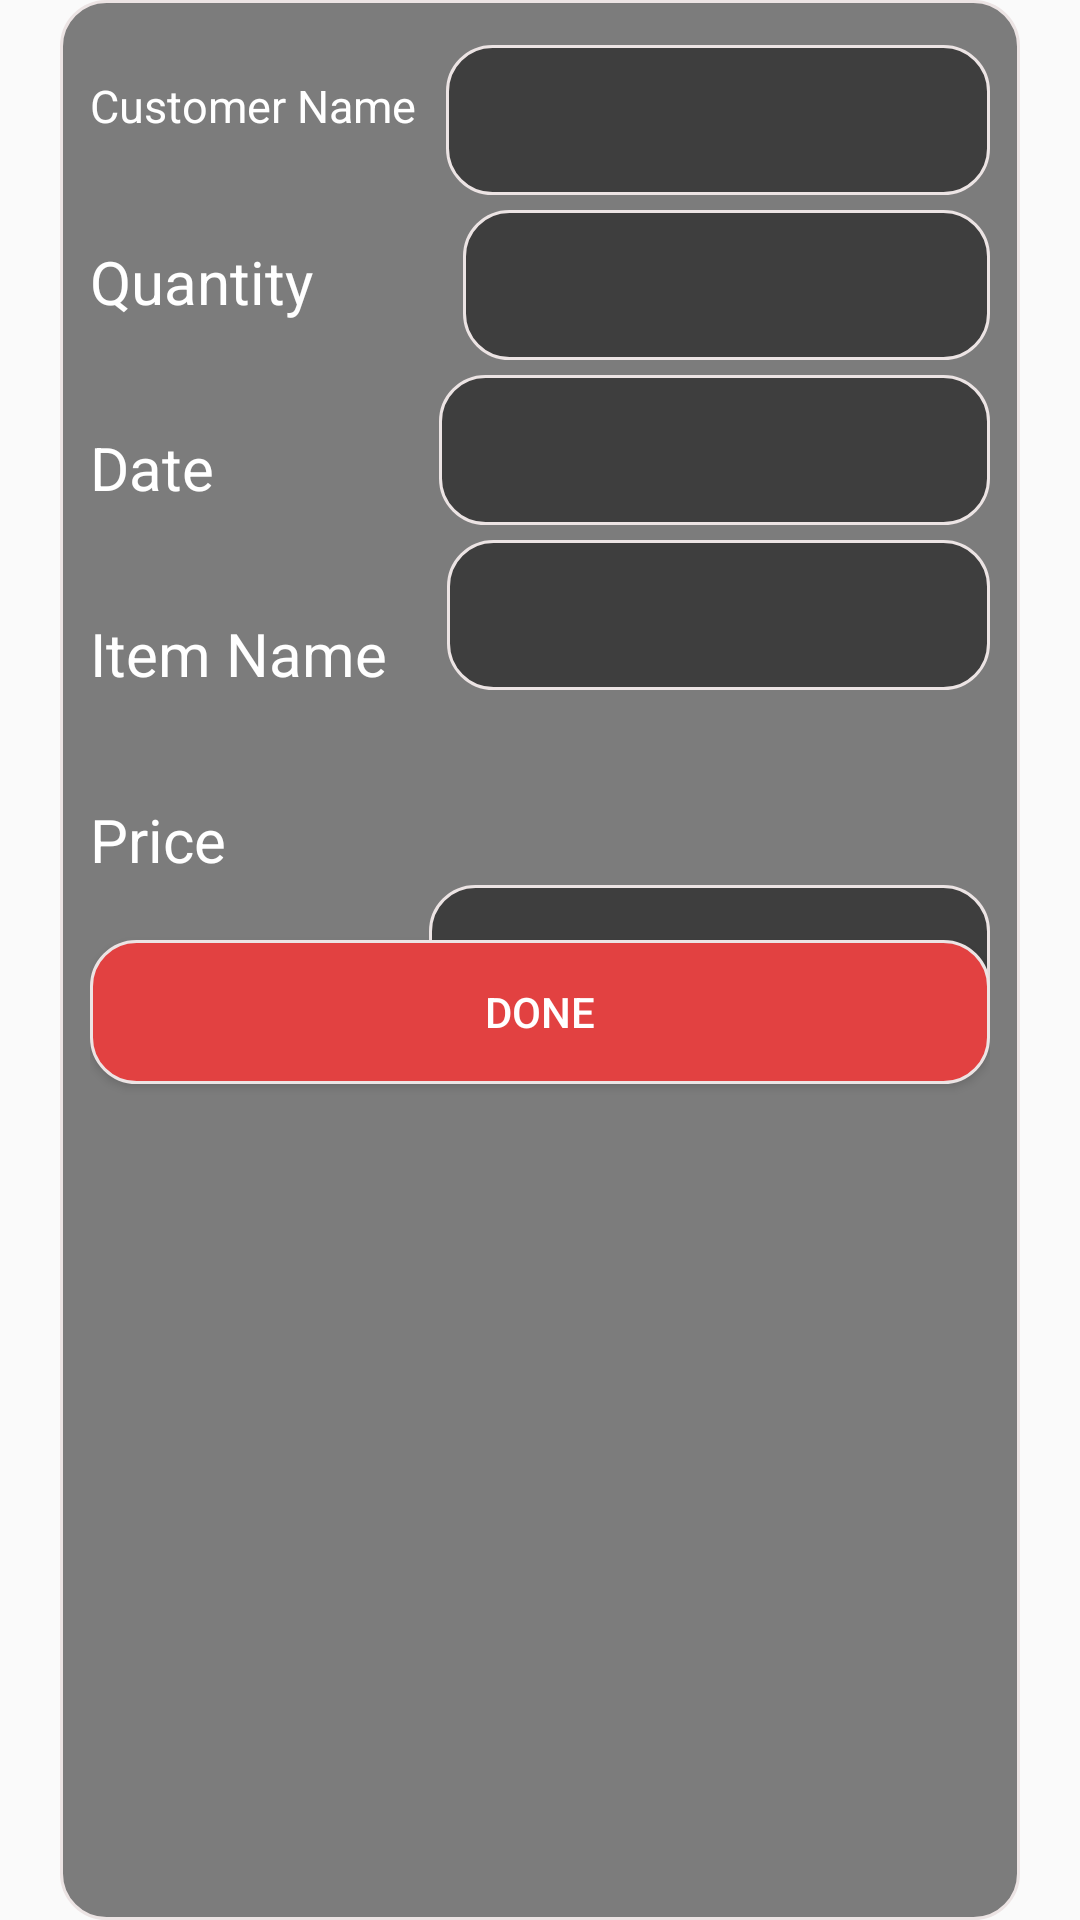

Reconstruct the res/layout file that produces this screen, plus the resources it refers to.
<!-- AndroidManifest.xml: application theme AppTheme -->
<!-- res/layout/activity_seles_order.xml -->
<?xml version="1.0" encoding="utf-8"?>
<RelativeLayout xmlns:android="http://schemas.android.com/apk/res/android"
    android:layout_width="match_parent"
    android:layout_height="match_parent"
    android:background="@drawable/background1">

    <RelativeLayout
        android:layout_width="match_parent"
        android:layout_height="match_parent"
        android:background="@drawable/edittextshape"
        android:layout_marginLeft="20dp"
        android:layout_marginRight="20dp"
        android:layout_centerVertical="true"
        android:layout_centerHorizontal="true">

        <RelativeLayout
            android:layout_width="match_parent"
            android:layout_height="match_parent"
            android:layout_margin="10dp">
            <TextView
                android:id="@+id/customerNameTV"
                android:layout_width="wrap_content"
                android:layout_height="wrap_content"
                android:layout_marginTop="15dp"
                android:text="Customer Name"
                android:textColor="#FFF"
                android:textSize="15dp" />
            <AutoCompleteTextView
                android:id="@+id/customerNameACTV"
                android:layout_width="match_parent"
                android:layout_height="50dp"
                android:layout_marginLeft="10dp"

                android:layout_marginTop="5dp"
                android:layout_toRightOf="@id/customerNameTV"
                android:background="@drawable/edittextshape"
                android:gravity="center"
                android:textColor="#FFF" />

            <TextView
                android:id="@+id/quantityTV"
                android:layout_width="wrap_content"
                android:layout_height="wrap_content"
                android:layout_marginTop="35dp"
                android:text="Quantity"
                android:textColor="#FFF"
                android:layout_below="@id/customerNameTV"
                android:textSize="20dp" />
            <EditText
                android:id="@+id/quantityET"
                android:layout_width="match_parent"
                android:layout_height="50dp"
                android:layout_below="@id/customerNameACTV"
                android:layout_marginLeft="50dp"
                android:layout_marginTop="5dp"
                android:layout_toRightOf="@id/quantityTV"
                android:background="@drawable/edittextshape"
                android:gravity="center"
                android:textColor="#FFF" />




            <TextView
                android:id="@+id/DateTV"
                android:layout_width="wrap_content"
                android:layout_height="wrap_content"
                android:layout_below="@id/quantityTV"
                android:layout_marginTop="35dp"
                android:text="Date"
                android:textColor="#FFF"
                android:textSize="20dp" />

            <EditText
                android:id="@+id/dateET"
                android:layout_width="match_parent"
                android:layout_height="50dp"
                android:layout_below="@id/quantityET"
                android:layout_marginLeft="75dp"
                android:layout_marginTop="5dp"
                android:layout_toRightOf="@id/DateTV"
                android:background="@drawable/edittextshape"
                android:editable="false"
                android:gravity="center"
                android:textColor="#FFF" />

            <TextView
                android:id="@+id/ItemTv"
                android:layout_width="wrap_content"
                android:layout_height="wrap_content"
                android:layout_below="@id/DateTV"
                android:layout_marginTop="35dp"
                android:text="Item Name"
                android:textColor="#FFF"
                android:textSize="20dp" />

            <Spinner
                android:id="@+id/itemSpnner"
                android:layout_width="match_parent"
                android:layout_height="50dp"
                android:layout_below="@id/dateET"
                android:layout_marginLeft="20dp"
                android:layout_toRightOf="@id/ItemTv"
                android:layout_marginTop="5dp"
                android:background="@drawable/edittextshape">

            </Spinner>

            <TextView
                android:id="@+id/priceTV"
                android:layout_width="wrap_content"
                android:layout_height="wrap_content"
                android:layout_below="@id/ItemTv"
                android:layout_marginTop="35dp"
                android:text="Price"
                android:textColor="#FFF"
                android:textSize="20dp" />

            <EditText
                android:id="@+id/priceET"
                android:layout_width="match_parent"
                android:layout_height="50dp"
                android:layout_marginLeft="113dp"
                android:background="@drawable/edittextshape"
                android:gravity="center"
                android:inputType="date"
                android:textColor="#FFF"
                android:editable="false"
                android:layout_marginTop="20dp"
                android:layout_centerVertical="true"
                android:layout_alignParentEnd="true" />




                <Button
                    android:id="@+id/doneBtn"
                    android:layout_width="match_parent"
                    android:layout_height="wrap_content"
                    android:layout_marginTop="20dp"
                    android:layout_below="@id/priceTV"
                   android:background="@drawable/buttonshape"
                    android:text="done"
                    android:textColor="#FFF" />

        </RelativeLayout>


    </RelativeLayout>
</RelativeLayout>
<!-- resources referenced by this layout -->
<resources>
  <!-- drawable buttonshape (drawable) -->
  <?xml version="1.0" encoding="utf-8"?>
  <shape xmlns:android="http://schemas.android.com/apk/res/android"
      android:shape="rectangle"
      android:padding="10dp">
  
      <solid
          android:color="#e24141" />
      <corners
          android:bottomRightRadius="15dp"
          android:bottomLeftRadius="15dp"
          android:topLeftRadius="15dp"
          android:topRightRadius="15dp"/>
      <stroke
          android:width="1dip"
          android:color="#ece4e4" />
  </shape>
  <!-- drawable edittextshape (drawable) -->
  <?xml version="1.0" encoding="utf-8"?>
  <shape xmlns:android="http://schemas.android.com/apk/res/android"
      android:shape="rectangle"
      android:padding="10dp">
  
      <solid
          android:color="#80000000" />
      <corners
          android:bottomRightRadius="15dp"
          android:bottomLeftRadius="15dp"
          android:topLeftRadius="15dp"
          android:topRightRadius="15dp"/>
      <stroke
          android:width="1dip"
          android:color="#ece4e4" />
  </shape>
  <style name="AppTheme" parent="Theme.AppCompat.Light.DarkActionBar">
          
          <item name="colorPrimary">@color/colorPrimary</item>
          <item name="colorPrimaryDark">@color/colorPrimaryDark</item>
          <item name="colorAccent">@color/colorAccent</item>
  
      </style>
  <color name="colorPrimary">#151516</color>
  <color name="colorPrimaryDark">#212123</color>
  <color name="colorAccent">#FF4081</color>
</resources>
